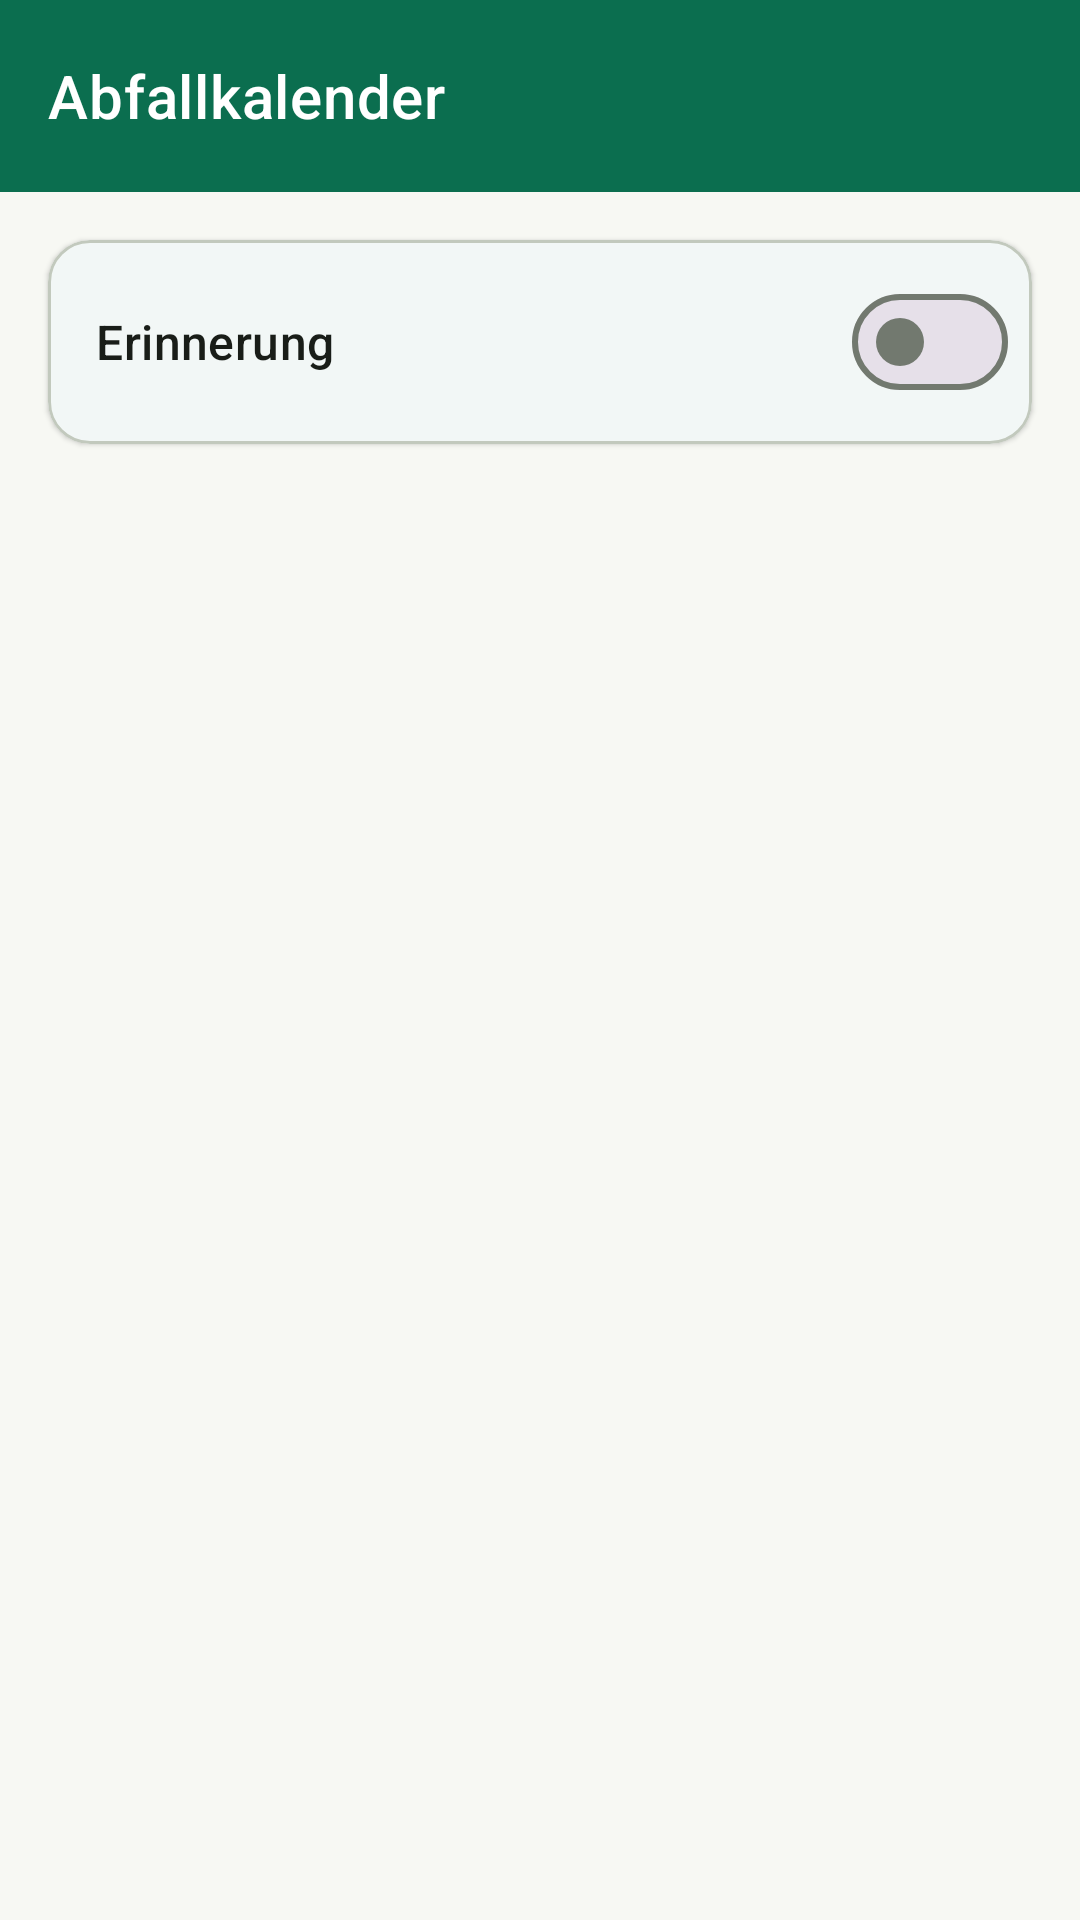

Android layout source for this screen:
<!-- AndroidManifest.xml: application theme Theme.Zylka -->
<!-- res/layout/activity_waste_calendar.xml -->
<?xml version="1.0" encoding="utf-8"?>
<LinearLayout xmlns:android="http://schemas.android.com/apk/res/android"
    xmlns:app="http://schemas.android.com/apk/res-auto"
    xmlns:tools="http://schemas.android.com/tools"
    android:layout_width="match_parent"
    android:layout_height="match_parent"
    android:background="@color/brand_background"
    android:orientation="vertical">

    <com.google.android.material.appbar.MaterialToolbar
        android:id="@+id/toolbar"
        style="@style/Widget.Zylka.Toolbar"
        android:layout_width="match_parent"
        android:layout_height="wrap_content"
        android:minHeight="?attr/actionBarSize"
        android:elevation="2dp"
        app:title="@string/feature_abfallkalender" />

    <com.google.android.material.card.MaterialCardView
        style="@style/Widget.Zylka.Card.Compact"
        android:layout_width="match_parent"
        android:layout_height="wrap_content"
        android:layout_margin="16dp"
        android:layout_marginBottom="4dp">

        <LinearLayout
            android:layout_width="match_parent"
            android:layout_height="wrap_content"
            android:gravity="center_vertical"
            android:orientation="horizontal"
            android:paddingStart="16dp"
            android:paddingTop="10dp"
            android:paddingEnd="8dp"
            android:paddingBottom="10dp">

            <TextView
                android:layout_width="0dp"
                android:layout_height="wrap_content"
                android:layout_weight="1"
                android:text="@string/waste_reminder_title"
                android:textAppearance="?attr/textAppearanceTitleMedium"
                android:textColor="@color/brand_on_surface" />

            <TextView
                android:id="@+id/text_reminder_time"
                android:layout_width="wrap_content"
                android:layout_height="wrap_content"
                android:layout_marginEnd="8dp"
                android:background="?attr/selectableItemBackgroundBorderless"
                android:padding="8dp"
                android:textAppearance="?attr/textAppearanceBodyMedium"
                android:textColor="@color/brand_primary"
                tools:text="18:00 Uhr, am Vorabend" />

            <com.google.android.material.materialswitch.MaterialSwitch
                android:id="@+id/switch_reminder"
                android:layout_width="wrap_content"
                android:layout_height="wrap_content" />
        </LinearLayout>
    </com.google.android.material.card.MaterialCardView>

    <androidx.recyclerview.widget.RecyclerView
        android:id="@+id/recycler_events"
        android:layout_width="match_parent"
        android:layout_height="0dp"
        android:layout_weight="1"
        android:clipToPadding="false"
        android:padding="16dp"
        tools:listitem="@layout/item_waste_event" />

</LinearLayout>
<!-- res/layout/item_waste_event.xml (included above) -->
<?xml version="1.0" encoding="utf-8"?>
<com.google.android.material.card.MaterialCardView xmlns:android="http://schemas.android.com/apk/res/android"
    xmlns:tools="http://schemas.android.com/tools"
    style="@style/Widget.Zylka.Card.Compact"
    android:layout_width="match_parent"
    android:layout_height="wrap_content"
    android:layout_marginBottom="10dp">

    <LinearLayout
        android:layout_width="match_parent"
        android:layout_height="wrap_content"
        android:orientation="vertical"
        android:padding="14dp">

        <TextView
            android:id="@+id/text_date"
            android:layout_width="match_parent"
            android:layout_height="wrap_content"
            android:textAppearance="?attr/textAppearanceTitleSmall"
            android:textColor="@color/brand_on_surface"
            tools:text="Mi, 7. Januar 2026" />

        <TextView
            android:id="@+id/text_types"
            android:layout_width="match_parent"
            android:layout_height="wrap_content"
            android:layout_marginTop="4dp"
            android:textAppearance="?attr/textAppearanceBodyMedium"
            tools:text="Restabfall" />
    </LinearLayout>
</com.google.android.material.card.MaterialCardView>
<!-- resources referenced by this layout -->
<resources>
  <color name="brand_background">#F7F8F3</color>
  <color name="brand_on_surface">#191D18</color>
  <color name="brand_primary">#0B6E4F</color>
  <string name="feature_abfallkalender">Abfallkalender</string>
  <string name="waste_reminder_title">Erinnerung</string>
  <style name="Widget.Zylka.Card.Compact" parent="Widget.Zylka.Card">
          <item name="cardCornerRadius">14dp</item>
      </style>
  <style name="Widget.Zylka.Toolbar" parent="Widget.MaterialComponents.Toolbar">
          <item name="android:background">@color/brand_primary</item>
          <item name="titleTextColor">@color/brand_on_primary</item>
          <item name="subtitleTextColor">@color/brand_on_primary</item>
          <item name="android:theme">@style/ThemeOverlay.Zylka.Toolbar</item>
      </style>
  <style name="Widget.Zylka.Card" parent="Widget.MaterialComponents.CardView">
          <item name="cardCornerRadius">20dp</item>
          <item name="strokeColor">@color/brand_outline_variant</item>
          <item name="cardBackgroundColor">@color/brand_surface</item>
          <item name="rippleColor">@color/brand_primary_container</item>
      </style>
  <color name="brand_on_primary">#FFFFFF</color>
  <style name="ThemeOverlay.Zylka.Toolbar" parent="">
          <item name="colorControlNormal">@color/brand_on_primary</item>
          <item name="colorOnSurface">@color/brand_on_primary</item>
          <item name="colorOnSurfaceVariant">@color/brand_on_primary</item>
          <item name="actionMenuTextColor">@color/brand_on_primary</item>
      </style>
  <color name="brand_primary_container">#B9F1CE</color>
  <color name="brand_on_primary_container">#00210F</color>
  <color name="brand_secondary">#B26A00</color>
  <color name="brand_on_secondary">#FFFFFF</color>
  <color name="brand_secondary_container">#FFDDB0</color>
  <color name="brand_on_secondary_container">#3A1F00</color>
  <color name="brand_tertiary">#3E5FA0</color>
  <color name="brand_on_tertiary">#FFFFFF</color>
  <color name="brand_tertiary_container">#D8E2FF</color>
  <color name="brand_on_tertiary_container">#001A41</color>
  <color name="brand_on_background">#191D18</color>
  <color name="brand_surface">#FFFFFF</color>
  <color name="brand_surface_variant">#DEE5D9</color>
  <color name="brand_on_surface_variant">#424940</color>
  <color name="brand_outline">#72796F</color>
  <color name="brand_outline_variant">#C2C9BD</color>
  <color name="brand_error">#BA1A1A</color>
  <color name="brand_on_error">#FFFFFF</color>
  <color name="brand_error_container">#FFDAD6</color>
  <color name="brand_on_error_container">#410002</color>
</resources>
